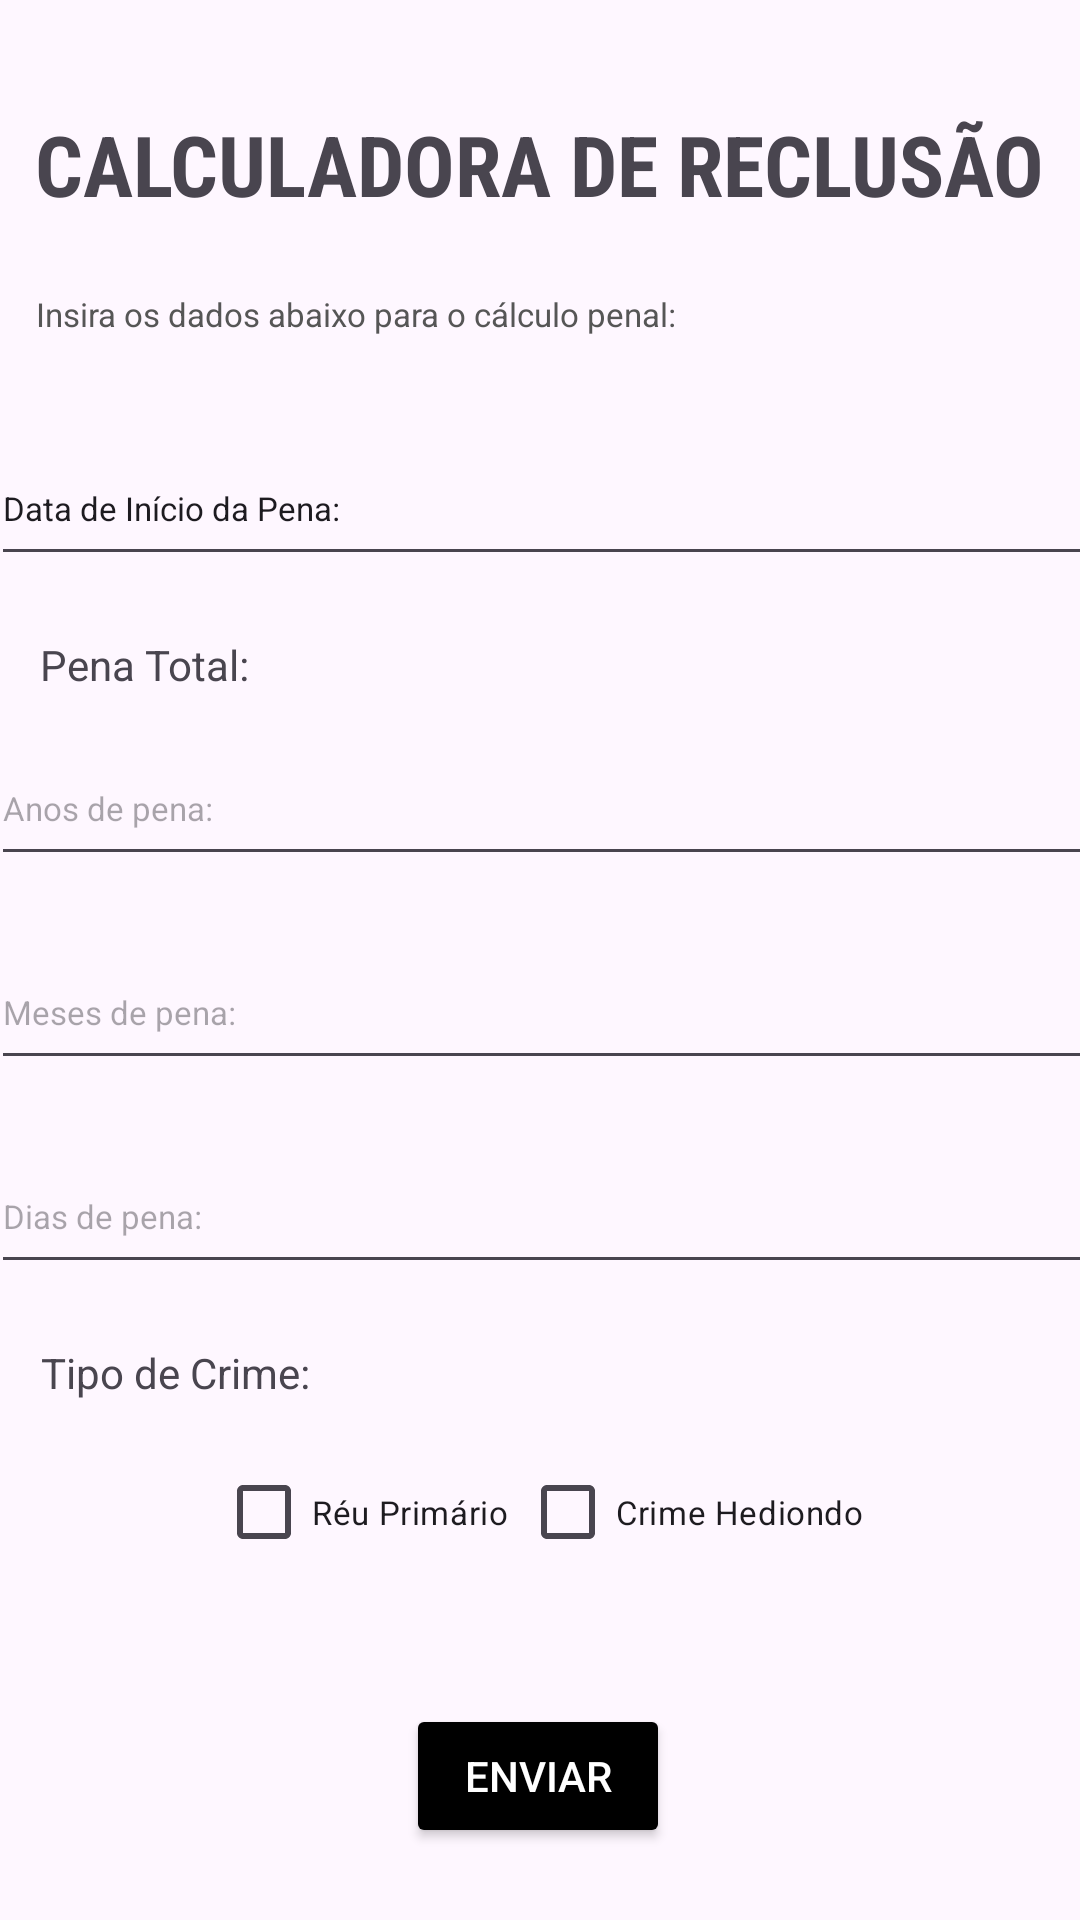

Write the Android layout XML for this screen, with the resource values it uses.
<!-- AndroidManifest.xml: application theme Theme.TesteCalculoTempoDeExclusao -->
<!-- res/layout/activity_tela_calculo.xml -->
<?xml version="1.0" encoding="utf-8"?>
<androidx.constraintlayout.widget.ConstraintLayout xmlns:android="http://schemas.android.com/apk/res/android"
    xmlns:app="http://schemas.android.com/apk/res-auto"
    xmlns:tools="http://schemas.android.com/tools"
    android:id="@+id/main"
    android:layout_width="match_parent"
    android:layout_height="match_parent"
    tools:context=".TelaCalculo">

    <TextView
        android:id="@+id/titlePage2"
        android:layout_width="wrap_content"
        android:layout_height="wrap_content"
        android:layout_marginTop="36dp"
        android:fontFamily="sans-serif-condensed"
        android:text="@string/app_title"
        android:textSize="28sp"
        android:textStyle="bold"
        app:layout_constraintEnd_toEndOf="parent"
        app:layout_constraintStart_toStartOf="parent"
        app:layout_constraintTop_toTopOf="parent" />

    <EditText
        android:id="@+id/textCalendar"
        android:layout_width="367dp"
        android:layout_height="48dp"
        android:layout_marginTop="108dp"
        android:clickable="true"
        android:ems="10"
        android:focusable="false"
        android:hint="@string/hint_calendario"
        android:text="@string/texto_calendario"
        android:textSize="11sp"
        app:layout_constraintEnd_toEndOf="parent"
        app:layout_constraintStart_toStartOf="parent"
        app:layout_constraintTop_toTopOf="@+id/titlePage2" />

    <TextView
        android:id="@+id/txtDescColeta"
        android:layout_width="wrap_content"
        android:layout_height="wrap_content"
        android:layout_marginTop="24dp"
        android:text="@string/texto_coleta"
        android:textColor="@color/desc_text"
        android:textSize="11sp"
        app:layout_constraintEnd_toEndOf="parent"
        app:layout_constraintHorizontal_bias="0.081"
        app:layout_constraintStart_toStartOf="parent"
        app:layout_constraintTop_toBottomOf="@+id/titlePage2" />

    <CheckBox
        android:id="@+id/checkBoxHediondo"
        android:layout_width="wrap_content"
        android:layout_height="wrap_content"
        android:layout_marginTop="52dp"
        android:layout_marginEnd="72dp"
        android:text="@string/texto_hediondo"
        android:textSize="11sp"
        app:layout_constraintEnd_toEndOf="parent"
        app:layout_constraintHorizontal_bias="1.0"
        app:layout_constraintStart_toEndOf="@+id/checkBoxReu"
        app:layout_constraintTop_toBottomOf="@+id/txtDia" />

    <EditText
        android:id="@+id/txtDia"
        android:layout_width="367dp"
        android:layout_height="48dp"
        android:layout_marginTop="20dp"
        android:ems="10"
        android:hint="@string/texto_dia"
        android:inputType="number"
        android:textSize="11sp"
        app:layout_constraintEnd_toEndOf="parent"
        app:layout_constraintStart_toStartOf="parent"
        app:layout_constraintTop_toBottomOf="@+id/txtMes" />

    <CheckBox
        android:id="@+id/checkBoxReu"
        android:layout_width="wrap_content"
        android:layout_height="wrap_content"
        android:layout_marginStart="72dp"
        android:layout_marginTop="52dp"
        android:text="@string/texto_reu"
        android:textSize="11sp"
        app:layout_constraintStart_toStartOf="parent"
        app:layout_constraintTop_toBottomOf="@+id/txtDia" />

    <EditText
        android:id="@+id/txtAno"
        android:layout_width="367dp"
        android:layout_height="48dp"
        android:layout_marginTop="52dp"
        android:ems="10"
        android:inputType="number"
        android:hint="@string/texto_ano"
        android:textSize="11sp"
        app:layout_constraintEnd_toEndOf="parent"
        app:layout_constraintStart_toStartOf="parent"
        app:layout_constraintTop_toBottomOf="@+id/textCalendar" />

    <EditText
        android:id="@+id/txtMes"
        android:layout_width="367dp"
        android:layout_height="48dp"
        android:layout_marginTop="20dp"
        android:ems="10"
        android:inputType="number"
        android:hint="@string/texto_mes"
        android:textSize="11sp"
        app:layout_constraintEnd_toEndOf="parent"
        app:layout_constraintStart_toStartOf="parent"
        app:layout_constraintTop_toBottomOf="@+id/txtAno" />

    <TextView
        android:id="@+id/txtPenaTotal"
        android:layout_width="wrap_content"
        android:layout_height="wrap_content"
        android:layout_marginTop="20dp"
        android:text="@string/texto_pena"
        app:layout_constraintEnd_toEndOf="parent"
        app:layout_constraintHorizontal_bias="0.046"
        app:layout_constraintStart_toStartOf="parent"
        app:layout_constraintTop_toBottomOf="@+id/textCalendar" />

    <TextView
        android:id="@+id/txtTipoCrime"
        android:layout_width="wrap_content"
        android:layout_height="wrap_content"
        android:layout_marginTop="20dp"
        android:text="@string/texto_tipo"
        app:layout_constraintEnd_toEndOf="parent"
        app:layout_constraintHorizontal_bias="0.05"
        app:layout_constraintStart_toStartOf="parent"
        app:layout_constraintTop_toBottomOf="@+id/txtDia" />

    <Button
        android:id="@+id/btnEnviar"
        android:layout_width="wrap_content"
        android:layout_height="wrap_content"
        android:layout_marginTop="140dp"
        android:backgroundTint="@color/black"
        android:text="@string/texto_enviar"
        android:textColor="@color/button_text"
        app:layout_constraintEnd_toEndOf="parent"
        app:layout_constraintHorizontal_bias="0.498"
        app:layout_constraintStart_toStartOf="parent"
        app:layout_constraintTop_toBottomOf="@+id/txtDia" />


</androidx.constraintlayout.widget.ConstraintLayout>
<!-- resources referenced by this layout -->
<resources>
  <color name="button_text">@color/white</color>
  <color name="desc_text">#565656</color>
  <string name="app_title">CALCULADORA DE RECLUSÃO</string>
  <string name="hint_calendario">Selecione a data de Início da Pena</string>
  <string name="texto_ano">Anos de pena:</string>
  <string name="texto_calendario">Data de Início da Pena: </string>
  <string name="texto_coleta">Insira os dados abaixo para o cálculo penal:</string>
  <string name="texto_dia">Dias de pena:</string>
  <string name="texto_enviar">ENVIAR</string>
  <string name="texto_hediondo">Crime Hediondo</string>
  <string name="texto_mes">Meses de pena:</string>
  <string name="texto_pena"> Pena Total: </string>
  <string name="texto_reu">Réu Primário</string>
  <string name="texto_tipo">Tipo de Crime:</string>
  <style name="Theme.TesteCalculoTempoDeExclusao" parent="Base.Theme.TesteCalculoTempoDeExclusao" />
  <style name="Base.Theme.TesteCalculoTempoDeExclusao" parent="Theme.Material3.DayNight.NoActionBar">
          
          
      </style>
  <!-- not gathered from this repository: default colours our renderer supplied (Android Studio template values) -->
  <color name="black">#FF000000</color>
  <color name="white">#FFFFFFFF</color>
</resources>
